Run: headless pygame with SDL's dummy video driver; simulated clock (each Clock.tick advances the game by its frame time, no real sleeping); random seed 0; keys injected as events and as key.get_pressed() state; no mouse input.
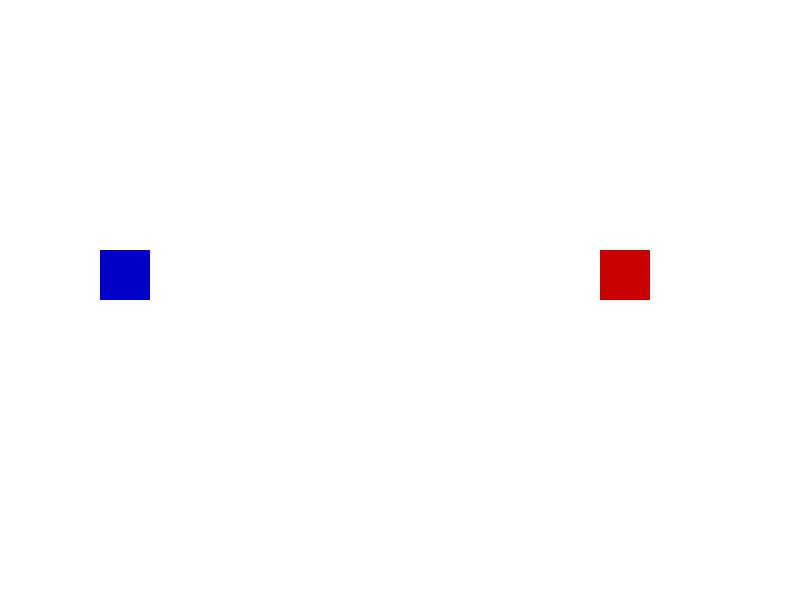
Frame 1 of 4 · flips 1–60 · no input
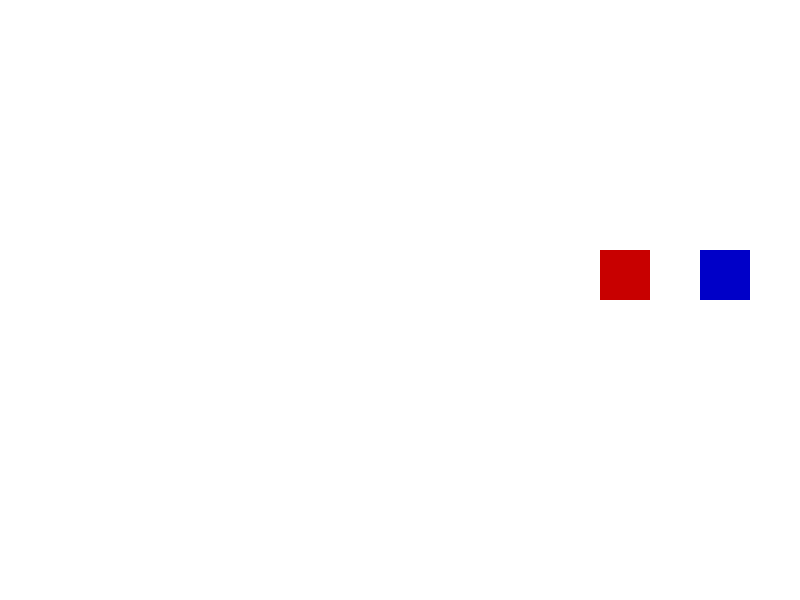
Frame 2 of 4 · flips 61–180 · tapped SPACE, RETURN · held RIGHT (→), D
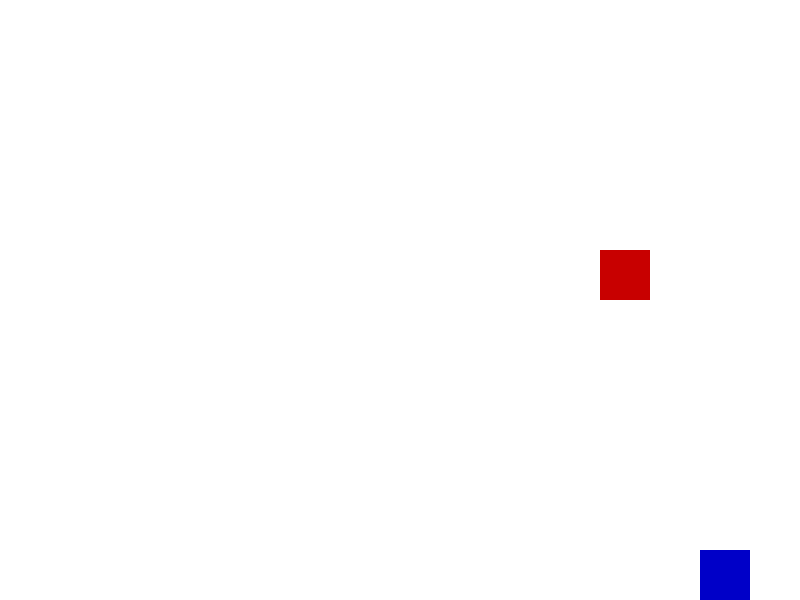
Frame 3 of 4 · flips 181–300 · held DOWN (↓), S
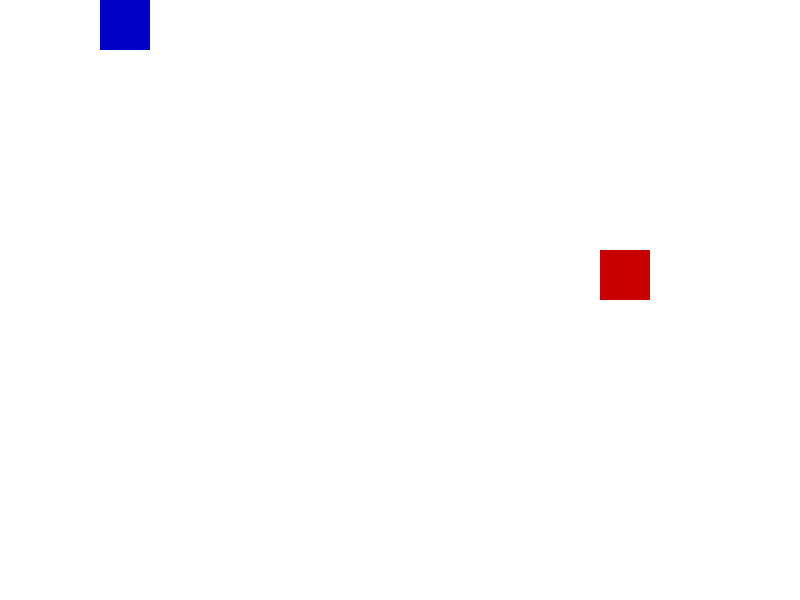
Frame 4 of 4 · flips 301–420 · held LEFT (←), A, UP (↑), W

The pygame program that drew these frames:

import pygame

# Initialize Pygame
pygame.init()

# Constants
WIDTH, HEIGHT = 800, 600
WHITE = (255, 255, 255)
RED = (200, 0, 0)
BLUE = (0, 0, 200)

# Create Game Window
screen = pygame.display.set_mode((WIDTH, HEIGHT))
pygame.display.set_caption("Pygame Character Battle")

# Character Class
class Character:
    def __init__(self, x, y, color):
        self.x = x
        self.y = y
        self.color = color
        self.width = 50
        self.height = 50
        self.health = 100
        self.speed = 5

    def draw(self):
        pygame.draw.rect(screen, self.color, (self.x, self.y, self.width, self.height))

    def move(self, keys):
        if keys[pygame.K_LEFT] and self.x > 0:
            self.x -= self.speed
        if keys[pygame.K_RIGHT] and self.x < WIDTH - self.width:
            self.x += self.speed
        if keys[pygame.K_UP] and self.y > 0:
            self.y -= self.speed
        if keys[pygame.K_DOWN] and self.y < HEIGHT - self.height:
            self.y += self.speed

# Create Player and Enemy
player = Character(100, 250, BLUE)
enemy = Character(600, 250, RED)

# Game Loop
running = True
while running:
    pygame.time.delay(30)  # Control game speed
    screen.fill(WHITE)  # Clear screen

    keys = pygame.key.get_pressed()  # Get key presses
    player.move(keys)  # Move player

    player.draw()  # Draw player
    enemy.draw()  # Draw enemy

    pygame.display.update()  # Update screen

    for event in pygame.event.get():
        if event.type == pygame.QUIT:
            running = False

pygame.quit()
